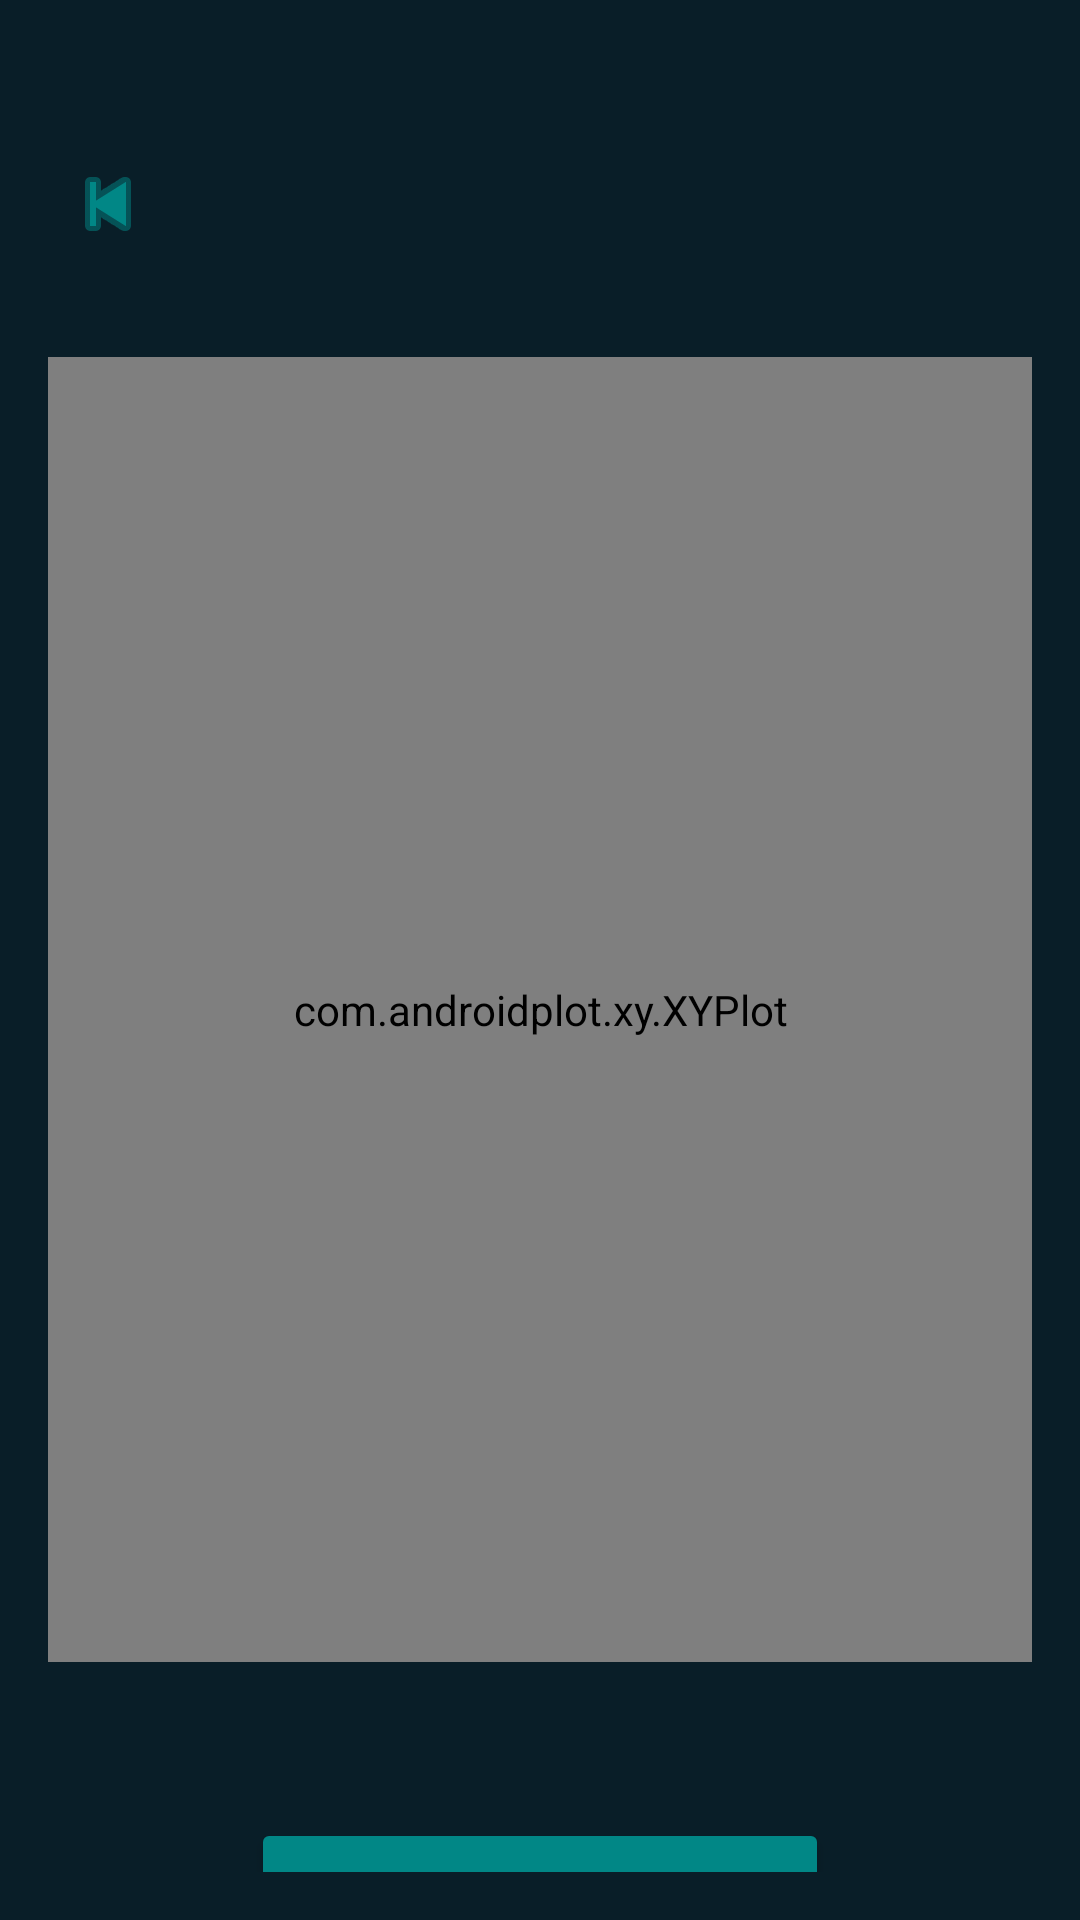

This screen was rendered from an Android layout file. Write that file and the resources it references.
<!-- AndroidManifest.xml: application theme Theme.AuthApp -->
<!-- res/layout/activity_stock_performance.xml -->
<?xml version="1.0" encoding="utf-8"?>
<androidx.constraintlayout.widget.ConstraintLayout xmlns:android="http://schemas.android.com/apk/res/android"
    xmlns:app="http://schemas.android.com/apk/res-auto"
    xmlns:tools="http://schemas.android.com/tools"
    android:id="@+id/linearLayout"
    android:layout_width="match_parent"
    android:layout_height="match_parent"
    android:orientation="vertical"
    android:padding="16dp"
    android:background="@color/material_dynamic_secondary10">

    

    

    <ImageView
        android:id="@+id/backButton"
        android:layout_width="wrap_content"
        android:layout_height="wrap_content"
        android:layout_marginStart="4dp"
        android:layout_marginTop="36dp"
        android:src="@android:drawable/ic_media_previous"
        android:tint="@color/teal_700"
        app:layout_constraintStart_toStartOf="parent"
        app:layout_constraintTop_toTopOf="parent" />

    <TextView
        android:id="@+id/threeForecastReport"
        android:layout_width="wrap_content"
        android:layout_height="wrap_content"
        android:layout_marginStart="40dp"
        android:layout_marginTop="24dp"
        android:gravity="center"
        android:padding="10dp"
        android:textColor="@color/white"
        android:textSize="20sp"
        android:textStyle="bold"
        app:layout_constraintStart_toEndOf="@+id/backButton"
        app:layout_constraintTop_toTopOf="parent" />

    <com.androidplot.xy.XYPlot
        android:id="@+id/xyPlot"
        android:layout_width="341dp"
        android:layout_height="435dp"
        android:layout_marginTop="32dp"
        android:visibility="visible"
        app:layout_constraintEnd_toEndOf="parent"
        app:layout_constraintStart_toStartOf="parent"
        app:layout_constraintTop_toBottomOf="@+id/threeForecastReport" />


    <Button
        android:id="@+id/ForecastButton"
        android:layout_width="wrap_content"
        android:layout_height="wrap_content"
        android:layout_marginTop="52dp"
        android:backgroundTint="@color/teal_700"
        android:gravity="center|center_horizontal"
        android:text="Next 3 Weeks Forecast"
        android:textColor="@color/white"
        android:textColorLink="@color/teal_700"
        app:iconTint="@color/teal_700"
        app:layout_constraintEnd_toEndOf="parent"
        app:layout_constraintStart_toStartOf="parent"
        app:layout_constraintTop_toBottomOf="@+id/xyPlot" />
</androidx.constraintlayout.widget.ConstraintLayout>
<!-- resources referenced by this layout -->
<resources>
  <style name="Theme.AuthApp" parent="Theme.Material3.Light.NoActionBar">
          <item name="colorPrimary">@color/purple_500</item>
          <item name="colorPrimaryVariant">@color/purple_700</item>
          <item name="colorOnPrimary">@color/white</item>
          <item name="colorSecondary">@color/teal_200</item>
          <item name="colorSecondaryVariant">@color/teal_700</item>
          <item name="colorOnSecondary">@color/black</item>
          <item name="android:statusBarColor">?attr/colorPrimaryVariant</item>
      </style>
  <!-- not gathered from this repository: default colours our renderer supplied (Android Studio template values) -->
  <color name="purple_500">#FF6200EE</color>
  <color name="purple_700">#FF3700B3</color>
  <color name="teal_200">#FF03DAC5</color>
  <color name="teal_700">#FF018786</color>
  <color name="black">#FF000000</color>
  <color name="white">#FFFFFFFF</color>
</resources>
